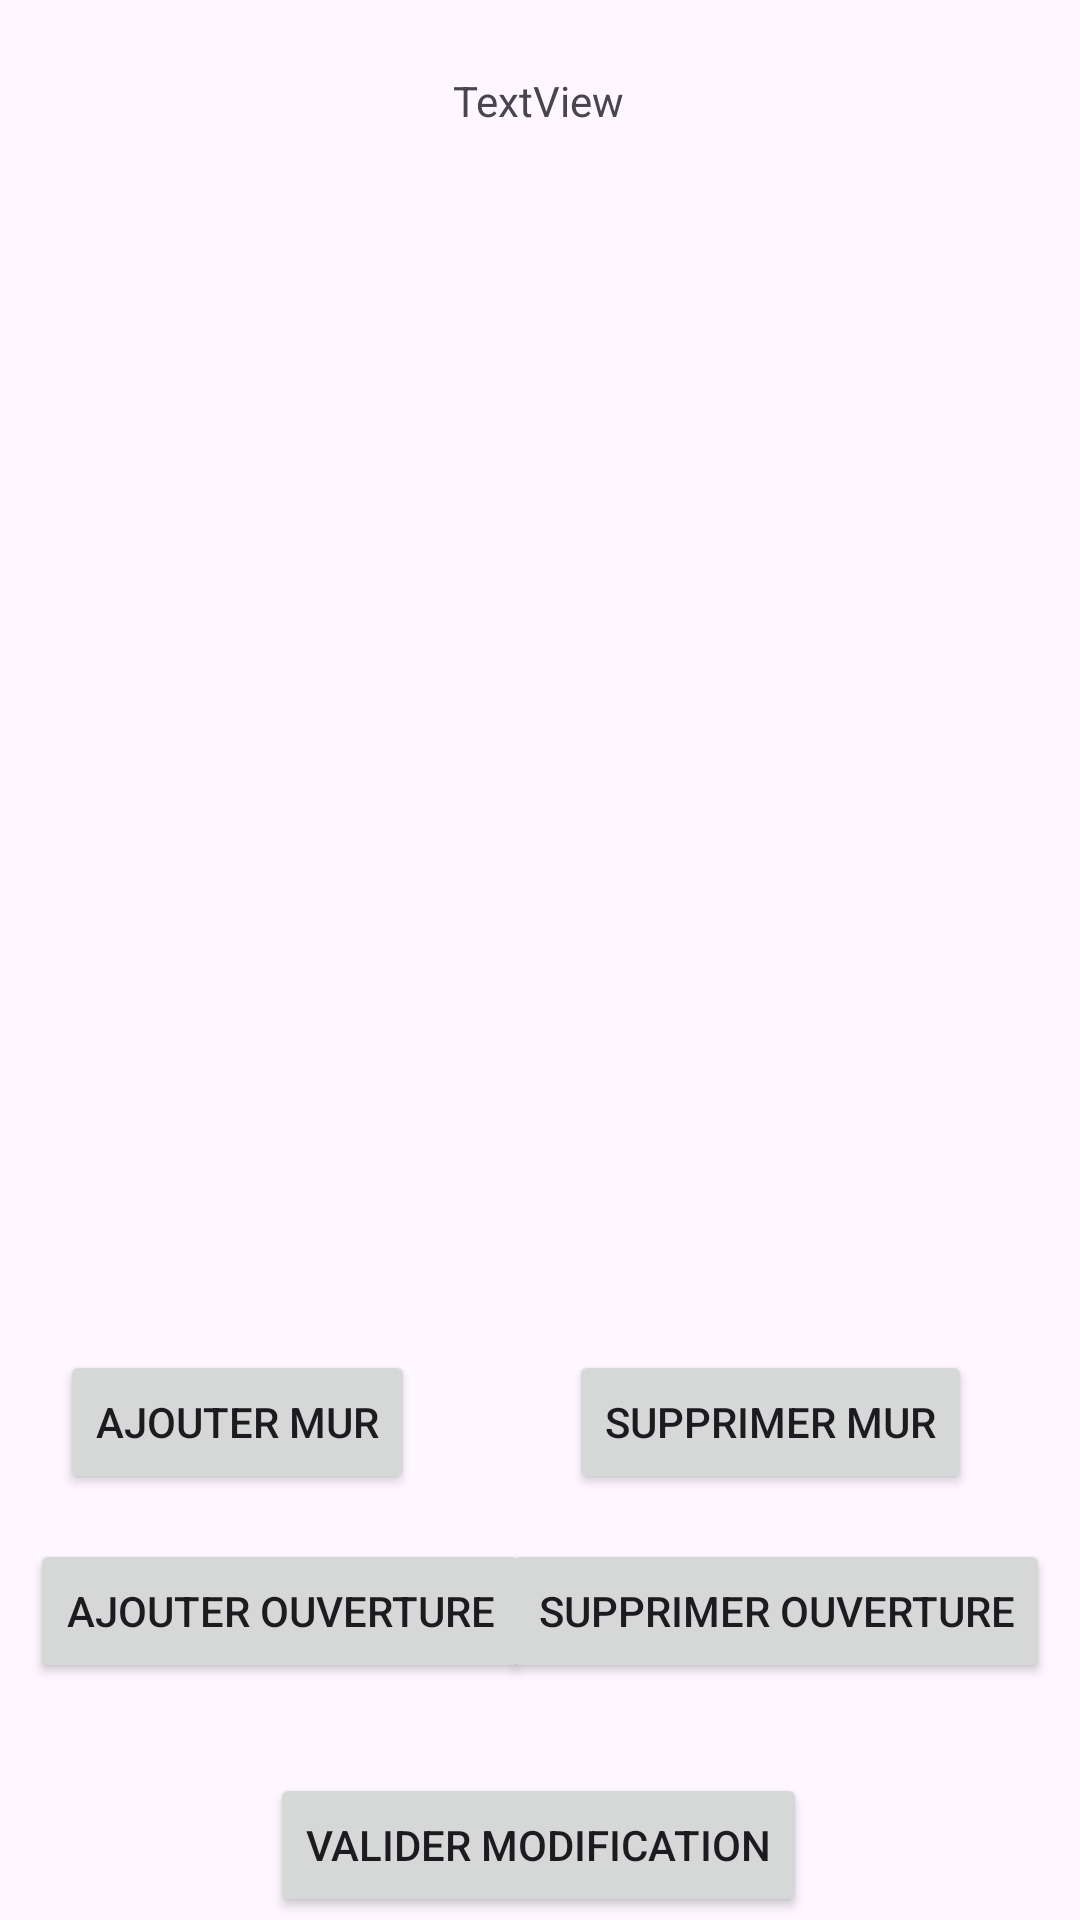

The Android layout XML behind this screen, and the referenced resources:
<!-- AndroidManifest.xml: application theme Theme.PlanViewer -->
<!-- res/layout/liste_piece.xml -->
<?xml version="1.0" encoding="utf-8"?>
<androidx.constraintlayout.widget.ConstraintLayout xmlns:android="http://schemas.android.com/apk/res/android"
    xmlns:app="http://schemas.android.com/apk/res-auto"
    xmlns:tools="http://schemas.android.com/tools"
    android:layout_width="match_parent"
    android:layout_height="match_parent"
    tools:context="MainCrea">

    <ListView
        android:id="@+id/listMurs"
        android:layout_width="407dp"
        android:layout_height="339dp"
        android:layout_marginStart="30dp"
        android:layout_marginTop="34dp"
        app:layout_constraintEnd_toEndOf="parent"
        app:layout_constraintStart_toStartOf="parent"
        app:layout_constraintTop_toBottomOf="@+id/pieceModif" />

    <TextView
        android:id="@+id/pieceModif"
        android:layout_width="wrap_content"
        android:layout_height="wrap_content"
        android:layout_marginStart="176dp"
        android:layout_marginTop="24dp"
        android:layout_marginEnd="177dp"
        android:text="TextView"
        app:layout_constraintEnd_toEndOf="parent"
        app:layout_constraintStart_toStartOf="parent"
        app:layout_constraintTop_toTopOf="parent" />

    <Button
        android:id="@+id/supprMur"
        android:layout_width="wrap_content"
        android:layout_height="wrap_content"
        android:layout_marginTop="34dp"
        android:layout_marginEnd="36dp"
        android:onClick="supprMur"
        android:text="Supprimer mur"
        app:layout_constraintEnd_toEndOf="parent"
        app:layout_constraintTop_toBottomOf="@+id/listMurs" />

    <Button
        android:id="@+id/addMur"
        android:layout_width="wrap_content"
        android:layout_height="wrap_content"
        android:layout_marginStart="20dp"
        android:layout_marginTop="34dp"
        android:onClick="addMur"
        android:text="Ajouter mur"
        app:layout_constraintStart_toStartOf="parent"
        app:layout_constraintTop_toBottomOf="@+id/listMurs" />

    <Button
        android:id="@+id/valid"
        android:layout_width="wrap_content"
        android:layout_height="wrap_content"
        android:layout_marginStart="125dp"
        android:layout_marginTop="30dp"
        android:layout_marginEnd="126dp"
        android:onClick="valider"
        android:text="Valider Modification"
        app:layout_constraintEnd_toEndOf="parent"
        app:layout_constraintStart_toStartOf="parent"
        app:layout_constraintTop_toBottomOf="@+id/addOuv" />

    <Button
        android:id="@+id/addOuv"
        android:layout_width="wrap_content"
        android:layout_height="wrap_content"
        android:layout_marginStart="10dp"
        android:layout_marginTop="15dp"
        android:onClick="addOuv"
        android:text="Ajouter ouverture"
        app:layout_constraintStart_toStartOf="parent"
        app:layout_constraintTop_toBottomOf="@+id/supprMur" />

    <Button
        android:id="@+id/supprOuv"
        android:layout_width="wrap_content"
        android:layout_height="wrap_content"
        android:layout_marginTop="15dp"
        android:layout_marginEnd="10dp"
        android:onClick="supprOuv"
        android:text="Supprimer ouverture"
        app:layout_constraintEnd_toEndOf="parent"
        app:layout_constraintTop_toBottomOf="@+id/supprMur" />

</androidx.constraintlayout.widget.ConstraintLayout>
<!-- resources referenced by this layout -->
<resources>
  <style name="Theme.PlanViewer" parent="Base.Theme.PlanViewer" />
  <style name="Base.Theme.PlanViewer" parent="Theme.Material3.DayNight.NoActionBar">
          
          
      </style>
</resources>
